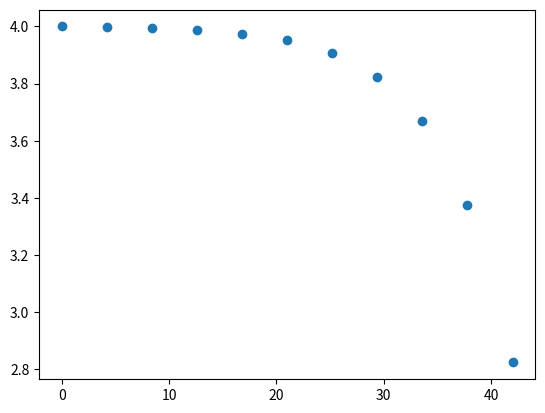

This chart was generated by the following Python code:
# -*- coding: utf-8 -*-
"""
Created on Fri Apr 29 10:13:19 2016

@author: StudyCentre
"""

from __future__ import division
import numpy as np
from matplotlib import pyplot as plot
from scipy.integrate import odeint
from scipy.optimize import fsolve


Csex=np.array([ 4.        ,  3.99809878,  3.99452932,  3.98782783,  3.97524613,
        3.95162487,  3.90727832,  3.82402459,  3.66773752,  3.37438079,
        2.82385119])

tex=np.array([  0. ,   4.2,   8.4,  12.6,  16.8,  21. ,  25.2,  29.4,  33.6,
        37.8,  42. ])

mumax,thethamax, Km, Kp= 0.3, 0.14, 0.0005, 0.5
#Cxo, Cso = 0.0003, 3.5
Yg=[0.12, 1, 0.6 , 0.38] 
Ym=[0, 1, 0.75, 0.46]                     
Vo=10000                                   
Cxf=Csf=Cpf=0 

Cso=0
Cxo = 0.0003
Co=np.array([Cxo, Cso, 0, 1])     #[X, S, P, V]             
No=Co*Vo
Qf=Q=500                            # define throughflow 
Csf=3.5                              # substrate in feed 
Cxf=Cpf=0
init_cond = [0, 3.5, 0, 0, 0]
def r_prime(C):

    mu = mumax*C[1]/(Km+C[1])*((1 + C[2]/Kp)**(-1))
    thetha = thethamax*(C[1]/(Km+C[1]))
    r = [mu]
    for i in range(len(Yg)-2):
        r.append((Yg[i+1]/Yg[0])*mu + (Ym[i+1]/Ym[-1])*thetha)        
    r[1] = -r[1]
    return r
    
def steady_state(C,Q):               
    r=r_prime(C)
    vari = []
    Qf = Q
    for i in range(len(r)):  
        vari.append(Qf*init_cond[i] - Q*C[i] + r[i]*C[0]*Vo)
    return vari

Qspan = np.arange(200,2500,100)
Csteady = []
Co = [0.4,0,2.2]
for qi in Qspan:           
    Co=fsolve(steady_state,Co,args=qi)  
    Csteady.append(Co)#Get estimate from graph above
#print C_steady
#plot.plot(Qspan, Csteady,'o') 
plot.plot(tex,Csex,'o')
rplot = []    
def dNdt_fun(N,t):
    C = np.zeros(len(Yg))
    for i in range(len(C)):
        C[i] = N[i]/N[-1]
    C[-1] = N[-1] 
    r=r_prime(C)
    
    rplot.append(r[0])
    var = []
    for i in range(len(r)):  
        var.append(Qf*init_cond[i] - Q*C[i] + r[i]*C[0]*C[-1])
    var.append(Qf - Q)
    return var
      
tspan = np.arange(0,150,0.01)
dt = tspan[1]

N = odeint(dNdt_fun, No, tspan)
Ci=(N[:, :3].T/N[:, 3]).T
r = np.asarray([r_prime(C) for C in Ci])


rx = r[:,0]
rs = -r[:,1]
rp = r[:,2]
#
##instantaneous yield
Y_ins = rp/rs
#
##accumulated yield
Y_acc = N[:,2]/(No[1] - N[:,1])
#
#print Y[-1]
#print Y_acc[-1]
z = (Yg[1]/Yg[0])*rx/rs

y_obs = z*Yg[2] + (1-z)*Ym[2]
Cx=N[:,0]/N[:,3]                           #divide cmol amount by the volume to get concentration 
Cs=N[:,1]/N[:,3]
Cp=N[:,2]/N[:,3]
V = N[:,3]
rprod = Cx*rp
time = np.interp(3.548, Cp, tspan)
overall_y = np.interp(3.548, Cp, y_obs)
prod = 3.548/time
#sol = np.interp(0.00, C, tspan[::10])
#x = ((Co[1] - Cs_1430)/Co[1])*100
#Y_acc_1430= np.interp(1430,tspan , Y_acc)
#vol_prod = max(Cp)/t_end
#print "Maximum rate:", overall_y
#print "Production rate(0.3548 cmol/L) = ", prod, "cmol/h L"
#print "Volumetric production rate:", prod, "cmol/L.h"
#print "Y accumulated(1430) = ", Y_acc_1430  

#plot.plot(tspan, Cp ,color='red',label='$C_{P}$')
#plot.plot(tspan, Cs,color='black',label='$C_{S}$')
#plot.plot(tspan, Cx,color='blue',label='$C_{X}$')
#plot.legend(loc='best')
#plot.ylabel('Concentration cmol/L') 
#plot.xlabel('time (h)') 
#plot.show()
#plot.plot(Cp, rprod)

  
